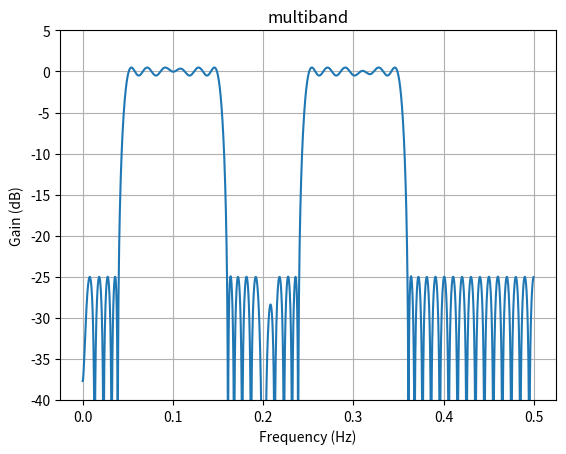

Write Python code to recreate this figure.
import numpy as np
from scipy.signal import remez,freqz
import matplotlib.pyplot as plt

class FIRFilter:
    def __init__(self, order, t_width, filter_type,endpoints):
        self.order = order
        self.t_width = t_width
        self.filter_type = filter_type
        self.fstart, self.fend = endpoints[0], endpoints[1]

    def normalized_frequency(self, f):
        return (f - self.fstart) / (2 * (self.fend - self.fstart))

    def obtain_bands(self, center_frequencies, band_width):
        """
        Function to obtain the bands(pass or stop), in units of normalized frequency, from
        the center Frequencies (in nm)
    
        Parameters: center_frequencies: ndarray of center Frequencies, longest Frequency/
                                    lowest frequency is in position 0 of array
                    band_width: desired width of pass (or stop) band, in nm
                        endpoints: endpoints of Frequency of interest.
                            typef: string that indicates type of filter, this parameter is
                                    either "Pass" or "Stop"
                                    
        Return: List of tuples representing band (normalized) frequency intervals
        """
        bands = []
        for frequency in center_frequencies:
            f_low = frequency - band_width/2.0
            f_up = frequency + band_width/2.0
            omega_lower = self.normalized_frequency(f_low)
            omega_upper = self.normalized_frequency(f_up)
            if self.filter_type == "Pass":
                bands.append((omega_lower, omega_upper, 1.0))
            else:
                bands.append((omega_lower, omega_upper, 0.0))
        return bands

    def fir_filter_parks_mcclellan(self, bands):
        freq = []  # Frequency points
        gain = []  # Gain of filter for bands in freq, size of this list should be exactly half the size of freq

        # Build lists freq and gain
        for band in bands:
            start_freq, end_freq, band_gain = band
            t_width = self.normalized_frequency(self.t_width)

            # Insert point just before the start frequency
            if start_freq - t_width > 0.0:
                freq.extend([start_freq - t_width])
                
            # Add points for the passband
            freq.extend([start_freq, end_freq])
            gain.extend([band_gain])

            # Insert point just after the end frequency with gain 0.0 or 1.0 based on filter type
            if end_freq + t_width < 0.5:
                freq.extend([end_freq + t_width])
                gain.extend([0.0] if self.filter_type == 'Pass' else [1.0])

        # Ensure that 0.0 and 0.5 are in the frequency list
        if 0.0 not in freq:
            freq.insert(0, 0.0)
            #ensures gain element for between zero and first band frequency
            gain.insert(0,0.0 if self.filter_type == 'Pass' else 1.0)

        if 0.5 not in freq:
            freq.extend([0.5])

        # Design the filter
        coefs = remez( numtaps = self.order + 1, bands=freq, desired=gain)
        
        return coefs



def plot_response(w, h, title):
    "Utility function to plot response functions"
    fig = plt.figure()
    ax = fig.add_subplot(111)
    ax.plot(w, 20*np.log10(np.abs(h)))
    ax.set_ylim(-40, 5)
    ax.grid(True)
    ax.set_xlabel('Frequency (Hz)')
    ax.set_ylabel('Gain (dB)')
    ax.set_title(title)
    plt.show()

def example_usage():
    filter_instance = FIRFilter(order=100, t_width=10, filter_type='Pass',endpoints = (0, 500))
    center_frequencies = np.array([100, 300])   
    band_width = 100

    bands = filter_instance.obtain_bands(center_frequencies, band_width)
    coefs= filter_instance.fir_filter_parks_mcclellan(bands)
    
    # Plot the frequency response
    w, h = freqz(coefs, [1], worN=2000,fs=1)
    plot_response(w,h,"multiband")
   
if __name__ == "__main__":
    example_usage()
